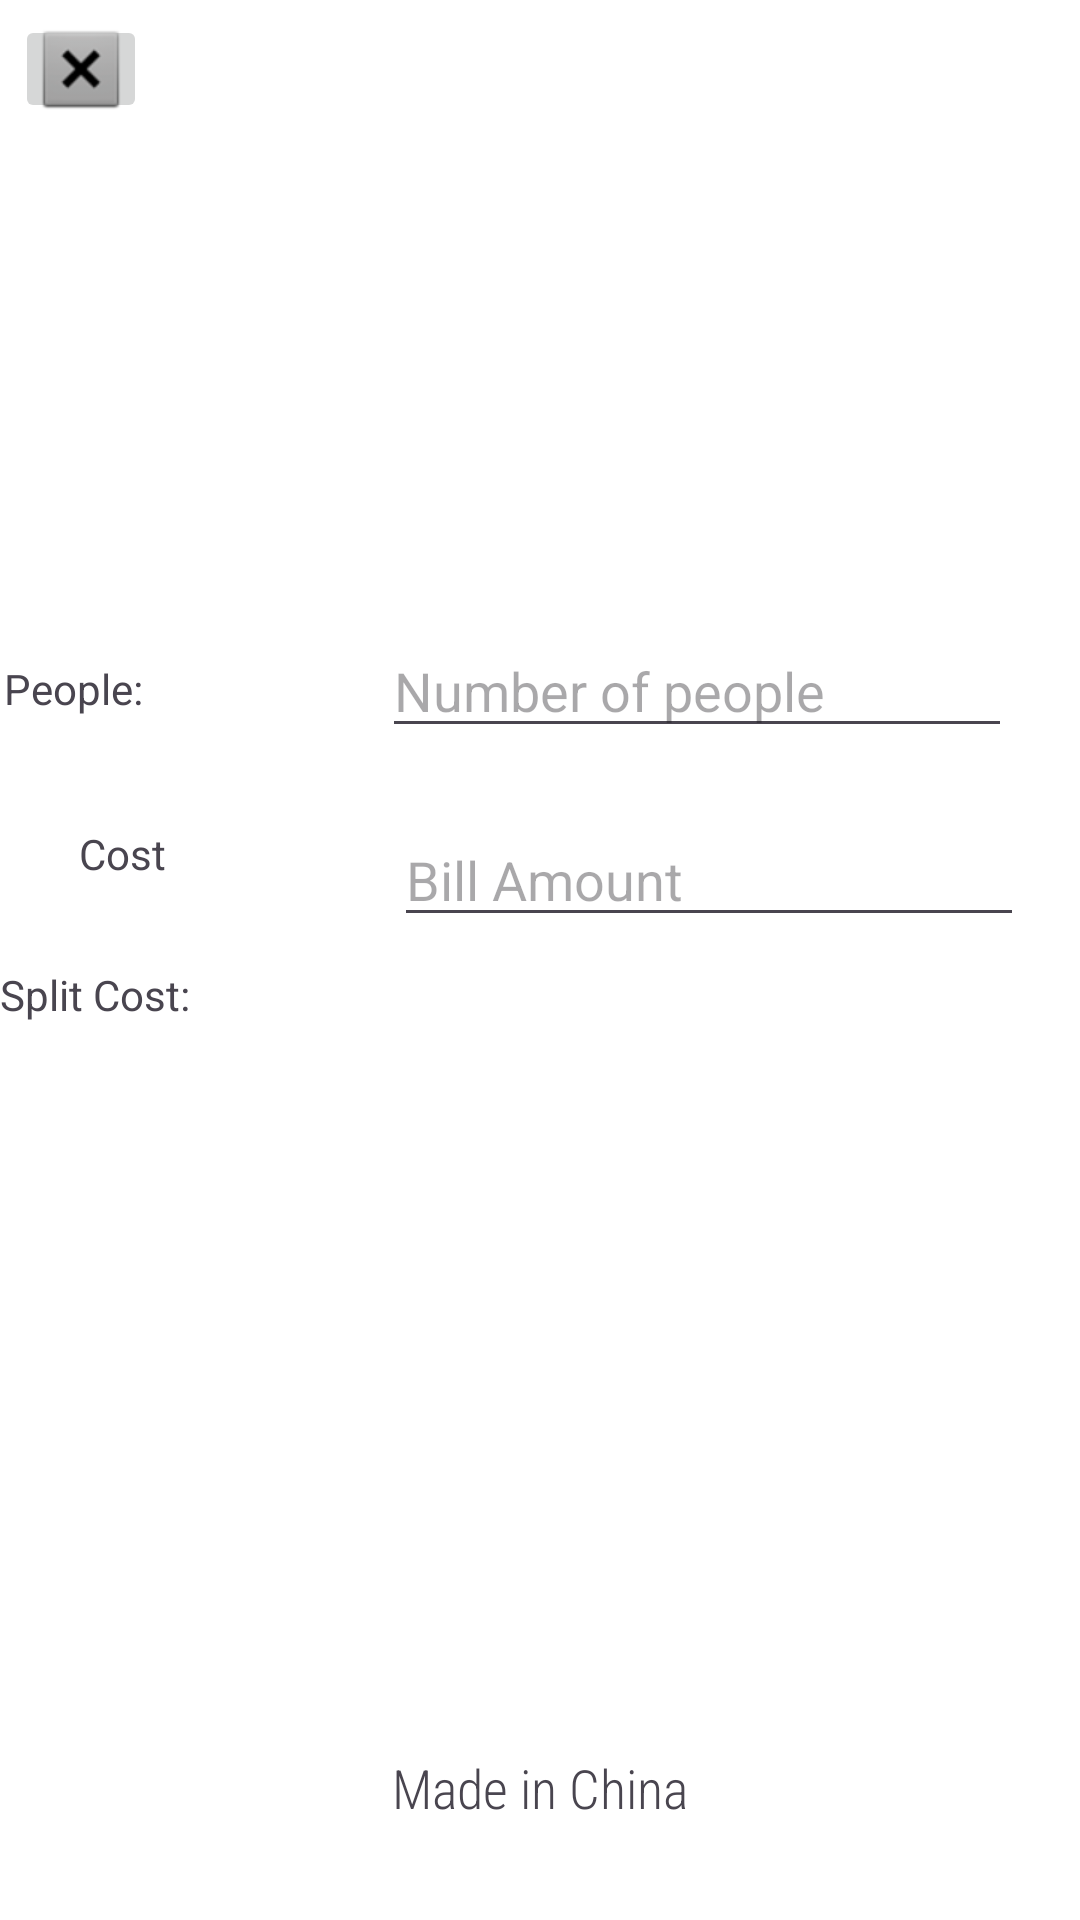

Layout XML and referenced resources for this Android screen:
<!-- AndroidManifest.xml: application theme Theme.TippyMippy -->
<!-- res/layout/activity_split_amount.xml -->
<?xml version="1.0" encoding="utf-8"?>
<androidx.constraintlayout.widget.ConstraintLayout xmlns:android="http://schemas.android.com/apk/res/android"
    xmlns:app="http://schemas.android.com/apk/res-auto"
    xmlns:tools="http://schemas.android.com/tools"
    android:layout_width="match_parent"
    android:layout_height="match_parent"
    tools:context=".splitAmount">

    <ImageButton
        android:id="@+id/backButton2"
        android:layout_width="44dp"
        android:layout_height="36dp"
        android:layout_marginStart="5dp"
        android:layout_marginTop="5dp"
        app:layout_constraintStart_toStartOf="parent"
        app:layout_constraintTop_toTopOf="parent"
        app:srcCompat="@android:drawable/btn_dialog" />

    <TextView
        android:id="@+id/tvFooter3"
        android:layout_width="wrap_content"
        android:layout_height="wrap_content"
        android:layout_marginBottom="32dp"
        android:fontFamily="sans-serif-condensed-light"
        android:text="Made in China"
        android:textAppearance="@style/TextAppearance.AppCompat.Medium"
        app:layout_constraintBottom_toBottomOf="parent"
        app:layout_constraintEnd_toEndOf="parent"
        app:layout_constraintStart_toStartOf="parent" />

    <EditText
        android:id="@+id/spTotalPeopleInput"
        android:layout_width="wrap_content"
        android:layout_height="wrap_content"
        android:layout_marginStart="80dp"
        android:ems="10"
        android:hint="Number of people"
        android:inputType="number"
        app:layout_constraintBottom_toBottomOf="@+id/spBaseAmount"
        app:layout_constraintStart_toEndOf="@+id/spBaseAmount"
        app:layout_constraintTop_toTopOf="@+id/spBaseAmount"
        app:layout_constraintVertical_bias="0.538" />

    <EditText
        android:id="@+id/spCostInput"
        android:layout_width="wrap_content"
        android:layout_height="wrap_content"
        android:layout_marginStart="4dp"
        android:ems="10"
        android:hint="Bill Amount"
        android:inputType="numberDecimal"
        app:layout_constraintBottom_toBottomOf="@+id/spTotal"
        app:layout_constraintStart_toStartOf="@+id/spTotalPeopleInput"
        app:layout_constraintTop_toTopOf="@+id/spTotal"
        app:layout_constraintVertical_bias="0.192" />

    <TextView
        android:id="@+id/spBaseAmount"
        android:layout_width="wrap_content"
        android:layout_height="wrap_content"
        android:layout_marginTop="220dp"
        android:layout_marginEnd="8dp"
        android:text="Total People:"
        app:layout_constraintEnd_toEndOf="@+id/spTotal"
        app:layout_constraintTop_toTopOf="parent" />

    <TextView
        android:id="@+id/spTotal"
        android:layout_width="wrap_content"
        android:layout_height="wrap_content"
        android:layout_marginTop="36dp"
        android:layout_marginEnd="8dp"
        android:text="Cost"
        app:layout_constraintEnd_toEndOf="@+id/spSplitAmountLabel"
        app:layout_constraintTop_toBottomOf="@+id/spBaseAmount" />

    <TextView
        android:id="@+id/spSplitAmountLabel"
        android:layout_width="wrap_content"
        android:layout_height="wrap_content"
        android:layout_marginTop="28dp"
        android:text="Split Cost:"
        app:layout_constraintTop_toBottomOf="@+id/spTotal"
        tools:layout_editor_absoluteX="57dp" />

    <TextView
        android:id="@+id/spSplitAmount"
        android:layout_width="wrap_content"
        android:layout_height="wrap_content"
        android:layout_marginStart="4dp"
        app:layout_constraintBottom_toBottomOf="@+id/spSplitAmountLabel"
        app:layout_constraintStart_toStartOf="@+id/spCostInput"
        app:layout_constraintTop_toTopOf="@+id/spSplitAmountLabel"
        app:layout_constraintVertical_bias="0.0"
        tools:text="0.00" />

</androidx.constraintlayout.widget.ConstraintLayout>
<!-- resources referenced by this layout -->
<resources>
  <style name="Theme.TippyMippy" parent="Base.Theme.TippyMippy" />
  <style name="Base.Theme.TippyMippy" parent="Theme.Material3.DayNight.NoActionBar">
          <item name="colorPrimary">@color/mint</item>
          <item name="colorPrimaryVariant">@color/lightMint</item>
          <item name="colorOnPrimary">@color/teal</item>
  
          <item name="colorSecondary">@color/teal</item>
          <item name="colorSecondaryVariant">@color/lightBlue</item>
          <item name="colorOnSecondary">@color/Blue</item>
  
          <item name="android:statusBarColor" tools:targetApi="l">?attr/colorPrimaryVariant</item>
          <item name="android:colorBackground">@color/white</item>
      </style>
  <color name="mint">#07E6A6</color>
  <color name="lightMint">#45E6CD</color>
  <color name="teal">#07E6E2</color>
  <color name="lightBlue">#15D3EB</color>
  <color name="Blue">#00B0E6</color>
  <color name="white">#FFFFFFFF</color>
</resources>
